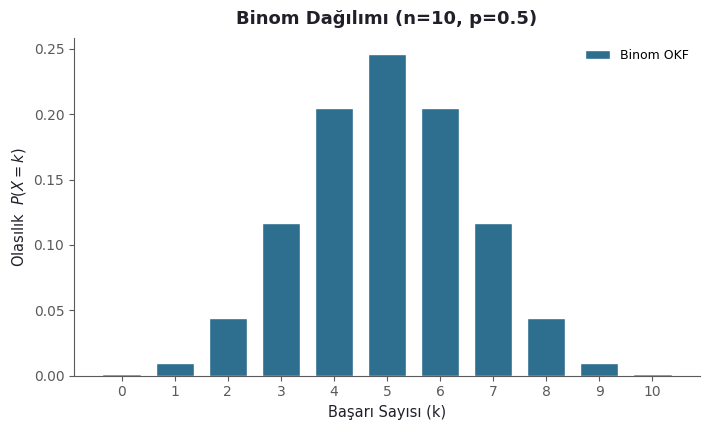

Source code (Python): (Note: this script raises an exception after producing the figure.)
# -*- coding: utf-8 -*-
"""
IST2083 — Modül 08 görseli: Binom dağılımının olasılık kütle fonksiyonu
(n=10, p=0.5). Özgün üretim (matplotlib + scipy).
Çıktı: 08_modul/images/binom.png
Yeniden üretmek için (proje kökünden):  python3 scripts/binom-dagilimi.py

Not: Bu görsel önceden İngilizce etiketlerle (Matplotlib varsayılan
stiliyle) üretilmişti; 08. modül denetiminde fark edilip Türkçe olarak
yeniden üretildi (bkz. docs/belge-standardi.md §5 ve §8).
"""
import matplotlib
matplotlib.use("Agg")
import matplotlib.pyplot as plt
import numpy as np
from scipy import stats

plt.rcParams["font.family"] = "DejaVu Sans"

MAVI = "#2E6E8E"
KOYU = "#20202A"
GRI = "#5A5A5A"

n, p = 10, 0.5
k = np.arange(0, n + 1)
olasilik = stats.binom.pmf(k, n, p)

fig, ax = plt.subplots(figsize=(7.2, 4.4))
ax.bar(k, olasilik, color=MAVI, edgecolor="white", width=0.72, label="Binom OKF")

ax.set_title(f"Binom Dağılımı (n={n}, p={p})", fontsize=13, fontweight="bold",
             color=KOYU, pad=10)
ax.set_xlabel("Başarı Sayısı (k)", fontsize=10.5, color=KOYU)
ax.set_ylabel("Olasılık  " + r"$P(X=k)$", fontsize=10.5, color=KOYU)
ax.set_xticks(k)
ax.legend(loc="upper right", fontsize=9, frameon=False)
for s in ["top", "right"]:
    ax.spines[s].set_visible(False)
ax.spines["bottom"].set_color(GRI)
ax.spines["left"].set_color(GRI)
ax.tick_params(colors=GRI)

fig.tight_layout()
fig.savefig("08_modul/images/binom.png", dpi=200, bbox_inches="tight", facecolor="white")
print("kaydedildi: 08_modul/images/binom.png")
